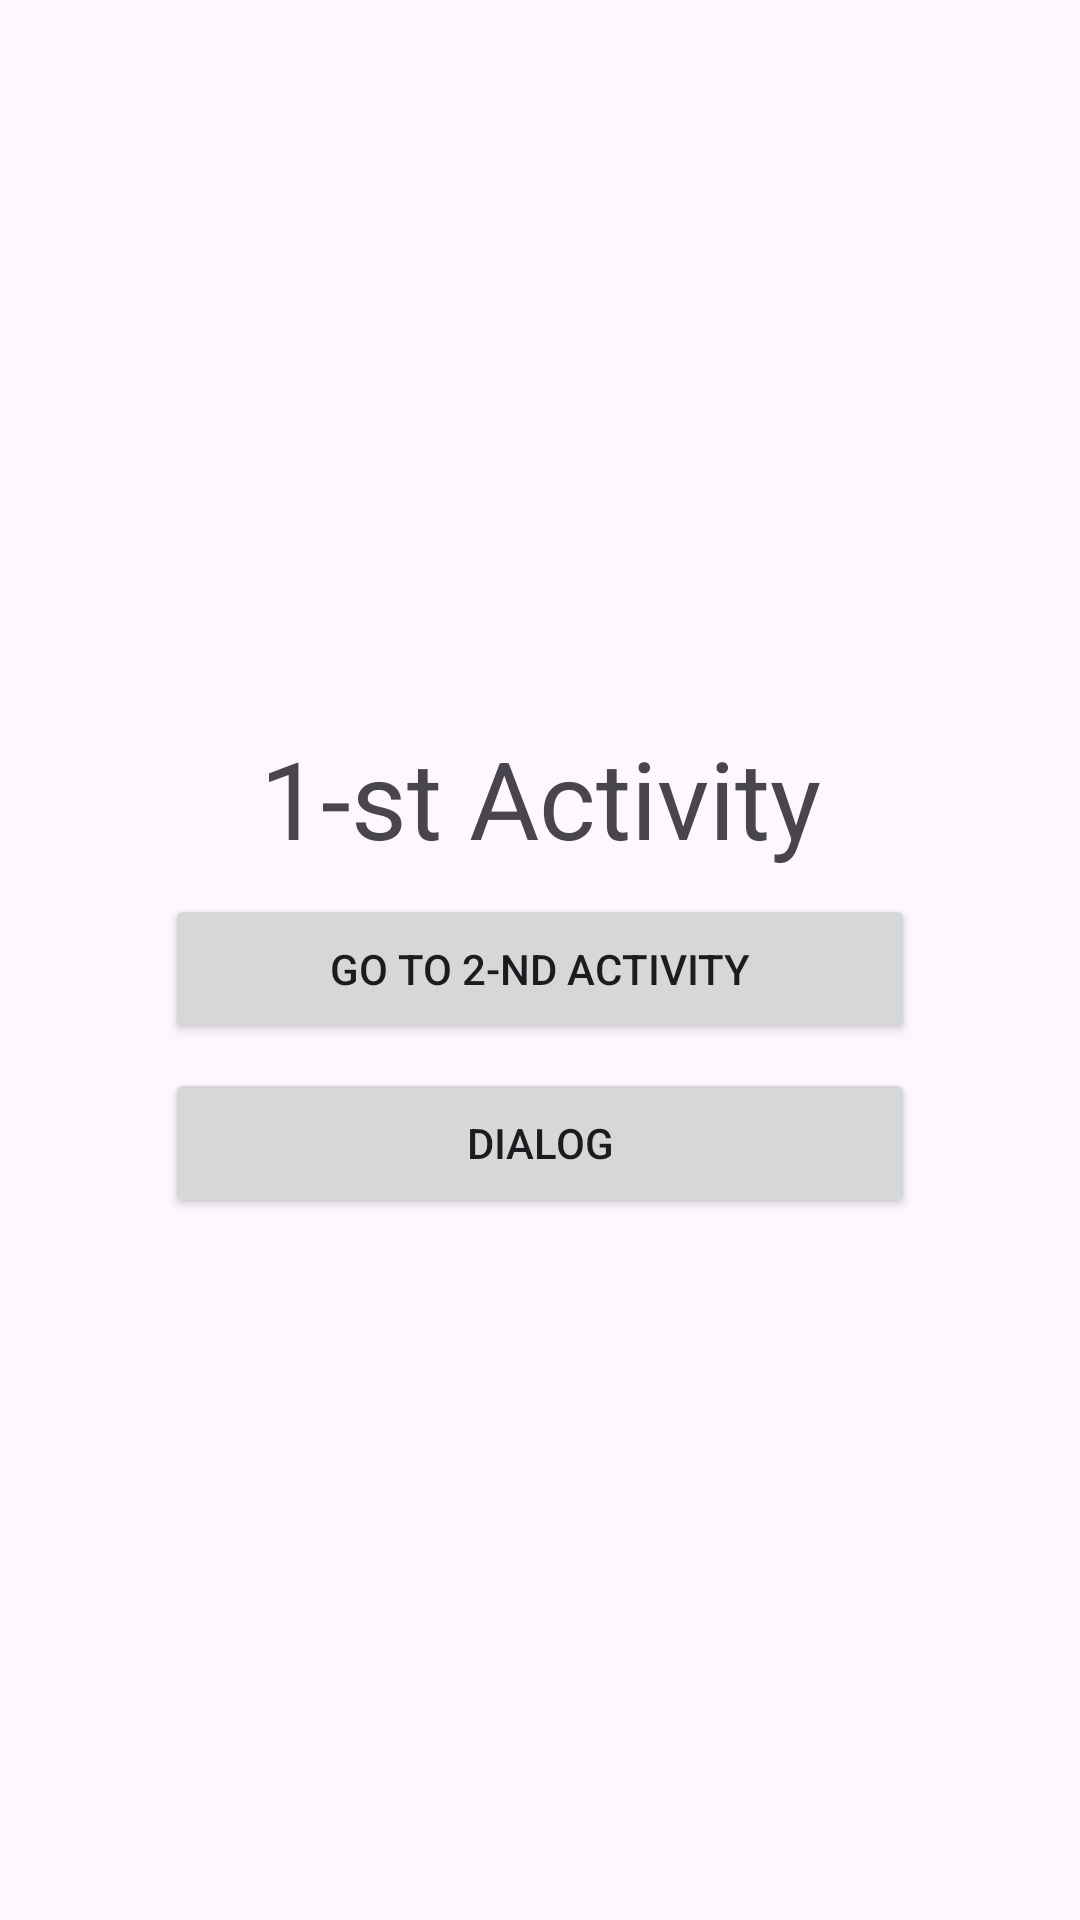

Write the Android layout XML for this screen, with the resource values it uses.
<!-- AndroidManifest.xml: application theme Theme._2ndPractical -->
<!-- res/layout/activity_main.xml -->
<?xml version="1.0" encoding="utf-8"?>
<LinearLayout xmlns:android="http://schemas.android.com/apk/res/android"
    xmlns:app="http://schemas.android.com/apk/res-auto"
    xmlns:tools="http://schemas.android.com/tools"
    android:layout_width="match_parent"
    android:layout_height="match_parent"
    tools:context=".MainActivity"
    android:orientation="vertical"
    android:gravity="center_vertical">

    <TextView
        android:text="@string/first_act_text"
        android:layout_width="match_parent"
        android:layout_height="wrap_content"
        android:textSize="36sp"
        android:gravity="center_horizontal"
        android:layout_marginTop="8sp"/>

    <Button
        android:id="@+id/go_to_2nd_act_btn"
        android:layout_width="250sp"
        android:layout_height="50sp"
        android:text="@string/go_to_2nd_act"
        android:layout_gravity="center_horizontal"
        android:layout_marginTop="8sp"/>

    <Button
        android:id="@+id/dialog_button"
        android:layout_width="250sp"
        android:layout_height="50sp"
        android:text="@string/dialog_button"
        android:layout_gravity="center_horizontal"
        android:layout_marginTop="8sp"/>

</LinearLayout>
<!-- resources referenced by this layout -->
<resources>
  <string name="dialog_button">Dialog</string>
  <string name="first_act_text">1-st Activity</string>
  <string name="go_to_2nd_act">Go To 2-nd Activity</string>
  <style name="Theme._2ndPractical" parent="Base.Theme._2ndPractical" />
  <style name="Base.Theme._2ndPractical" parent="Theme.Material3.DayNight.NoActionBar">
          
          
      </style>
</resources>
